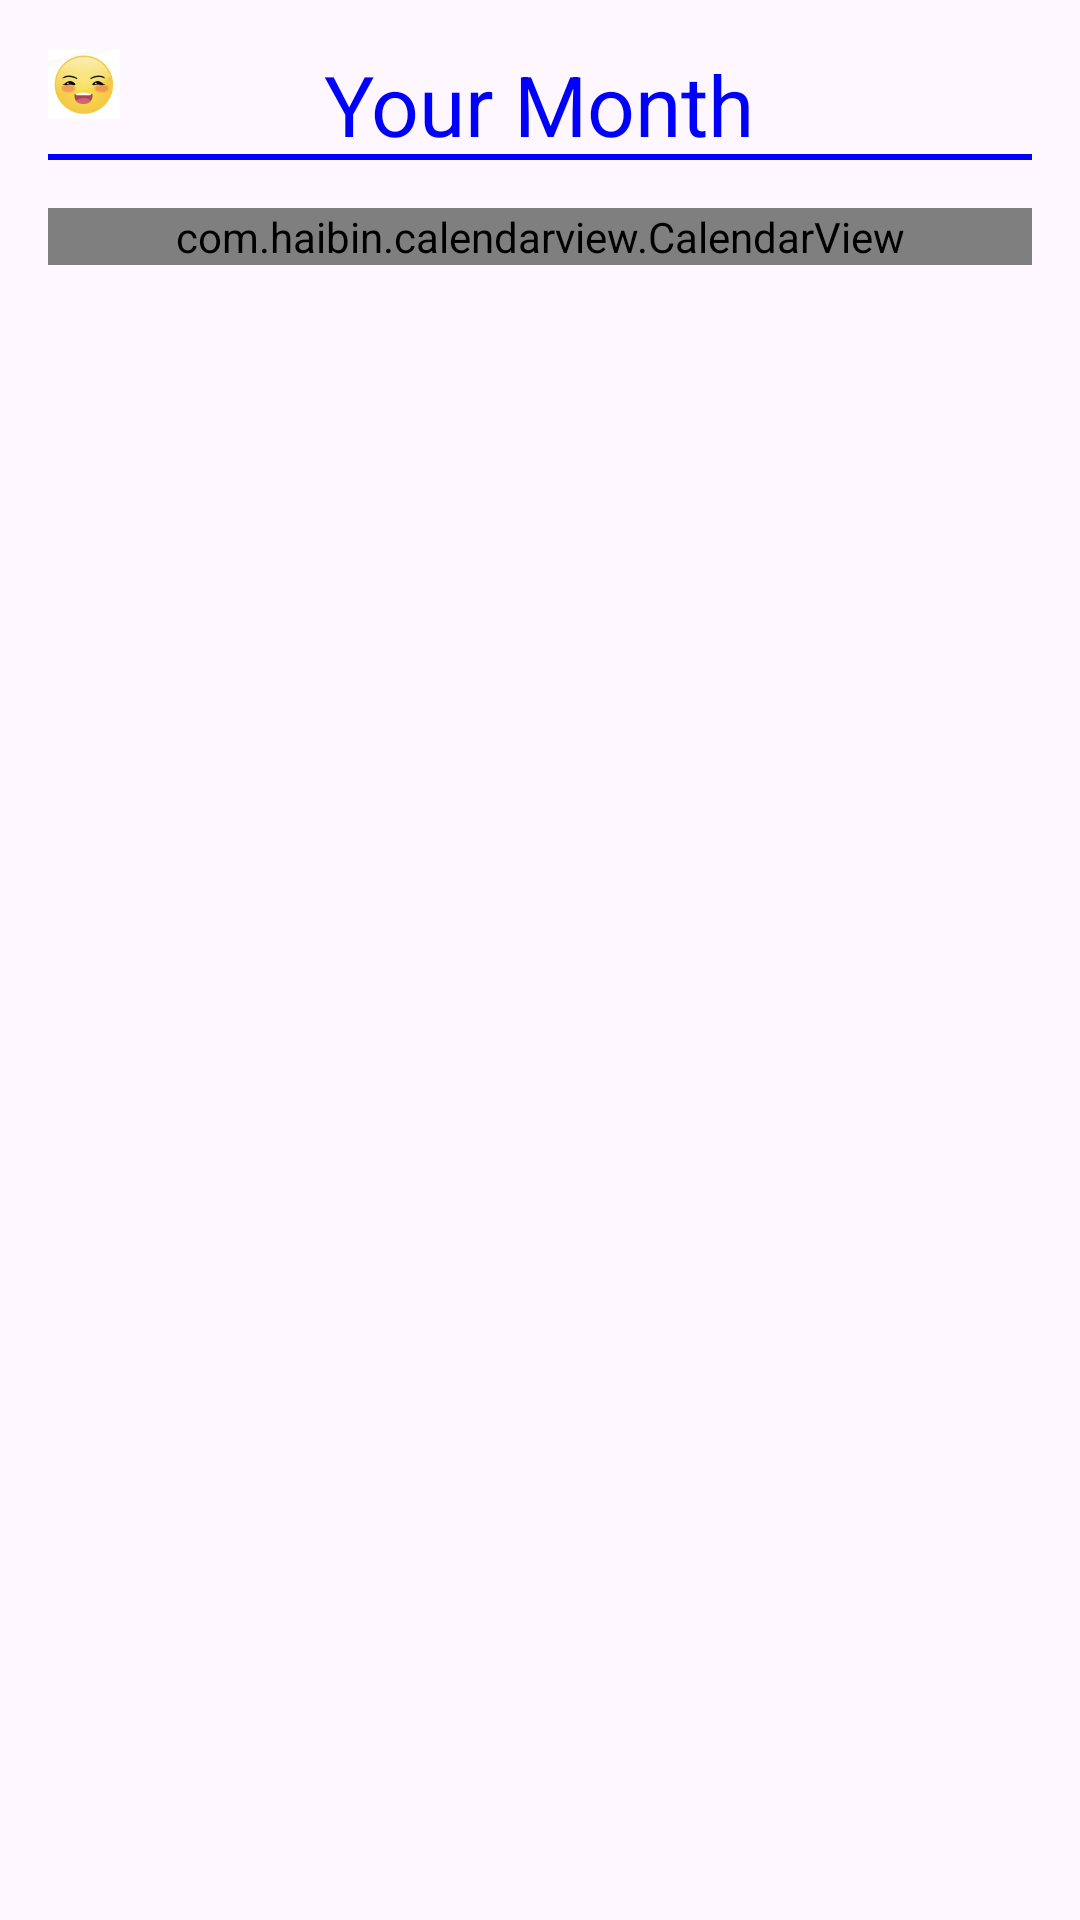

Reconstruct the res/layout file that produces this screen, plus the resources it refers to.
<!-- AndroidManifest.xml: application theme Theme.FinalProject -->
<!-- res/layout/fragment_mood_month.xml -->
<?xml version="1.0" encoding="utf-8"?>
<ScrollView  xmlns:android="http://schemas.android.com/apk/res/android"
    xmlns:tools="http://schemas.android.com/tools"
    android:layout_width="match_parent"
    android:layout_height="match_parent"
    xmlns:app="http://schemas.android.com/apk/res-auto"
    android:fillViewport="true">
    <RelativeLayout xmlns:android="http://schemas.android.com/apk/res/android"
        xmlns:tools="http://schemas.android.com/tools"
        android:layout_width="match_parent"
        android:layout_height="match_parent"
        xmlns:app="http://schemas.android.com/apk/res-auto"
        android:padding="16dp">

        <ImageView
            android:id="@+id/ic_status_signal"
            android:layout_width="24dp"
            android:layout_height="24dp"
            android:src="@drawable/ic_status_signal"
            android:layout_alignParentTop="true"
            android:layout_alignParentStart="true"/>

        <ImageView
            android:id="@+id/ic_calender"
            android:layout_width="24dp"
            android:layout_height="24dp"
            android:src="@drawable/ic_calender_24"
            android:layout_alignParentTop="true"
            android:layout_alignParentEnd="true"/>

        <TextView
            android:id="@+id/yourMonthText"
            android:layout_width="wrap_content"
            android:layout_height="wrap_content"
            android:text="Your Month"
            android:textSize="28sp"
            android:textColor="#0000FF"
            android:layout_alignParentTop="true"
            android:layout_centerHorizontal="true"/>

        <View
            android:id="@+id/MonthTextSplit"
            android:layout_width="match_parent"
            android:layout_height="2dp"
            android:background="#0000FF"
            android:layout_alignBottom="@id/yourMonthText"
            android:layout_marginTop="4dp"/>

        <com.haibin.calendarview.CalendarView
            android:id="@+id/calendarViewMonth"
            android:layout_width="match_parent"
            android:layout_height="wrap_content"
            android:layout_below="@+id/MonthTextSplit"
            android:layout_marginTop="16dp"
            app:month_view="edu.northeastern.finalproject.MoodFragment.CustomMonthView"
            app:month_view_show_mode="mode_only_current"
            tools:ignore="MissingClass" />


    </RelativeLayout>
</ScrollView>
<!-- resources referenced by this layout -->
<resources>
  <!-- drawable ic_status_signal: png bitmap (drawable, 60699 bytes) -->
  <style name="Theme.FinalProject" parent="Base.Theme.FinalProject" />
  <style name="Base.Theme.FinalProject" parent="Theme.Material3.DayNight.NoActionBar">
          
          
      </style>
</resources>
